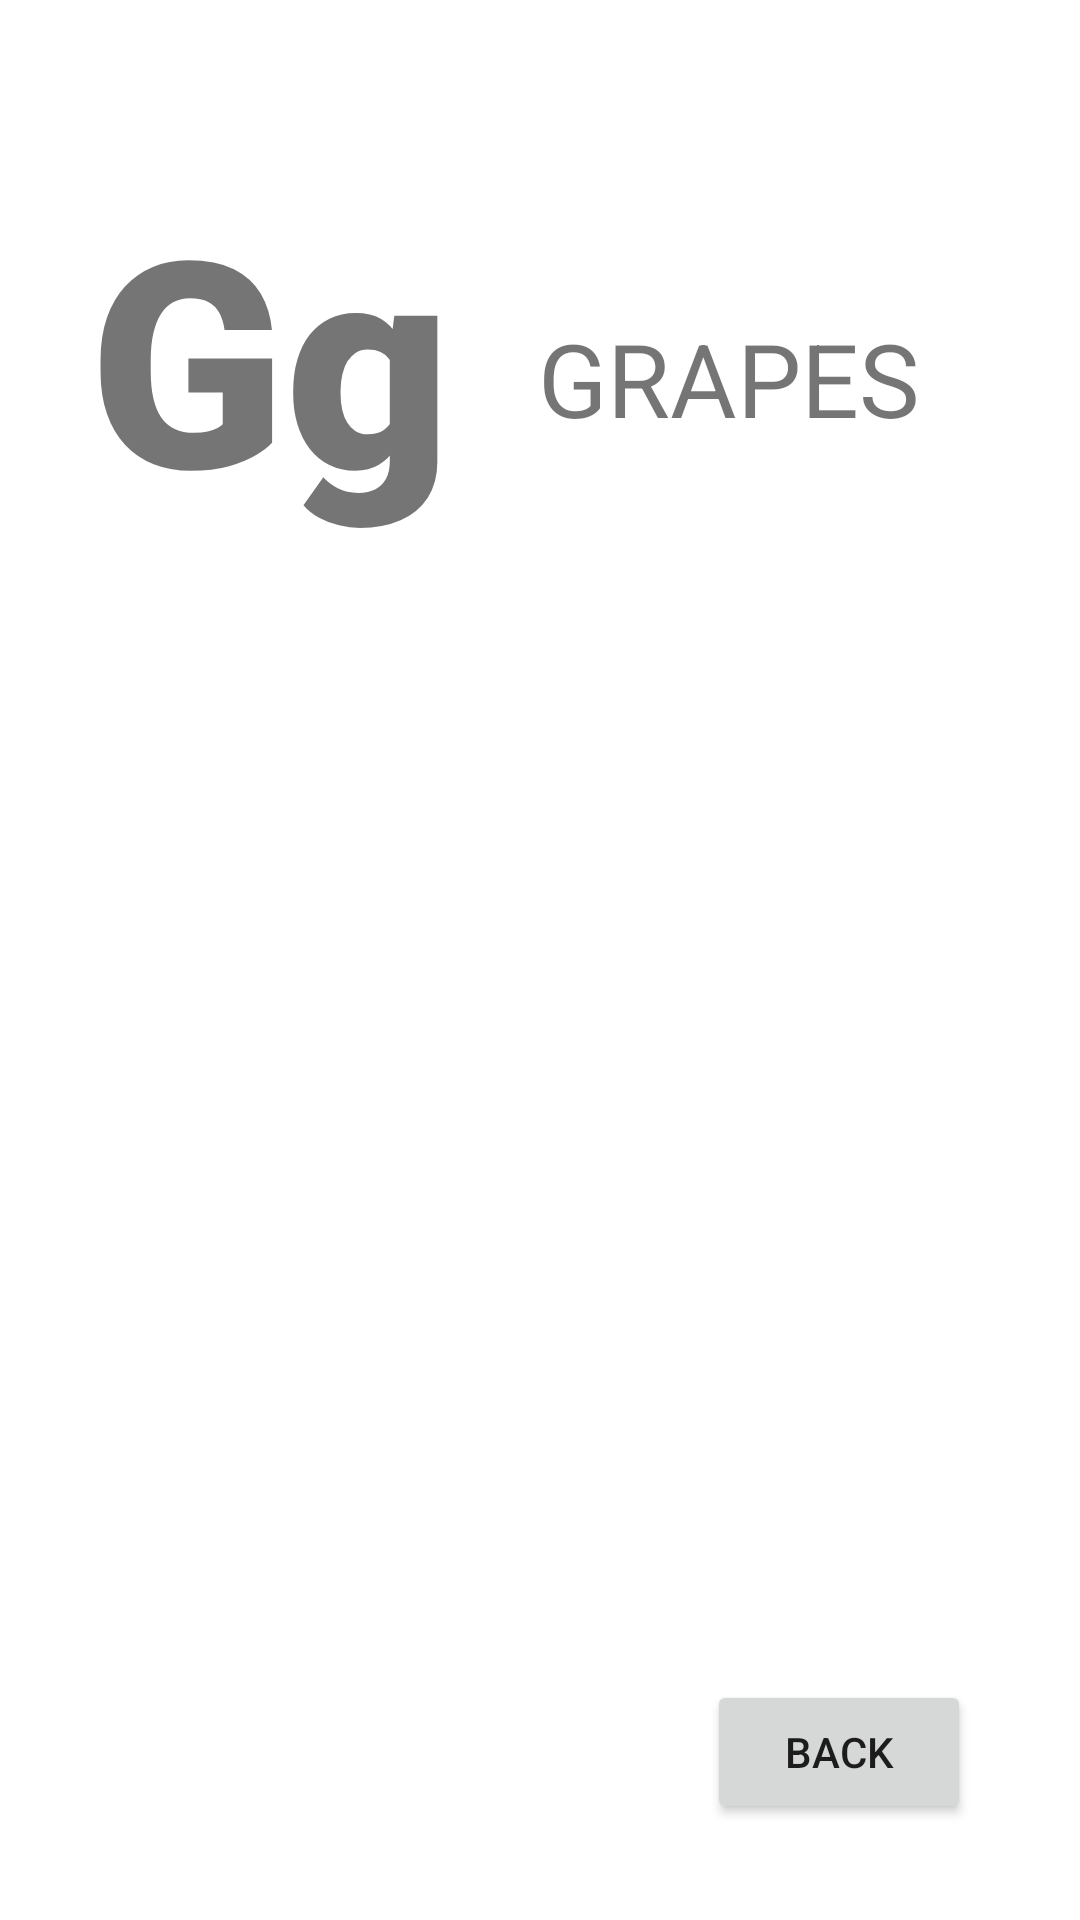

Write the Android layout XML for this screen, with the resource values it uses.
<!-- AndroidManifest.xml: application theme Theme.KidsBook -->
<!-- res/layout/activity_gfor.xml -->
<?xml version="1.0" encoding="utf-8"?>
<androidx.constraintlayout.widget.ConstraintLayout xmlns:android="http://schemas.android.com/apk/res/android"
    xmlns:app="http://schemas.android.com/apk/res-auto"
    xmlns:tools="http://schemas.android.com/tools"
    android:layout_width="match_parent"
    android:layout_height="match_parent"
    tools:context=".Gfor">

    <TextView
        android:id="@+id/textView27"
        android:layout_width="wrap_content"
        android:layout_height="wrap_content"
        android:fontFamily="sans-serif-black"
        android:text="Gg"
        android:textSize="96sp"
        app:layout_constraintBottom_toBottomOf="parent"
        app:layout_constraintEnd_toEndOf="parent"
        app:layout_constraintHorizontal_bias="0.124"
        app:layout_constraintStart_toStartOf="parent"
        app:layout_constraintTop_toTopOf="parent"
        app:layout_constraintVertical_bias="0.106" />

    <ImageView
        android:id="@+id/imageView26"
        android:layout_width="343dp"
        android:layout_height="343dp"
        app:layout_constraintBottom_toBottomOf="parent"
        app:layout_constraintEnd_toEndOf="parent"
        app:layout_constraintHorizontal_bias="0.365"
        app:layout_constraintStart_toStartOf="parent"
        app:layout_constraintTop_toBottomOf="@+id/textView27"
        app:layout_constraintVertical_bias="0.079"
        app:srcCompat="@drawable/grapes" />

    <Button
        android:id="@+id/button33"
        android:layout_width="wrap_content"
        android:layout_height="wrap_content"
        android:text="Back"
        app:layout_constraintBottom_toBottomOf="parent"
        app:layout_constraintEnd_toEndOf="parent"
        app:layout_constraintHorizontal_bias="0.866"
        app:layout_constraintStart_toStartOf="parent"
        app:layout_constraintTop_toBottomOf="@+id/imageView26"
        app:layout_constraintVertical_bias="0.446"
        android:onClick="onBack26"/>

    <TextView
        android:id="@+id/textView34"
        android:layout_width="wrap_content"
        android:layout_height="wrap_content"
        android:text="GRAPES"
        android:textSize="34sp"
        app:layout_constraintBottom_toTopOf="@+id/imageView26"
        app:layout_constraintEnd_toEndOf="parent"
        app:layout_constraintHorizontal_bias="0.348"
        app:layout_constraintStart_toEndOf="@+id/textView27"
        app:layout_constraintTop_toTopOf="parent"
        app:layout_constraintVertical_bias="0.708" />
</androidx.constraintlayout.widget.ConstraintLayout>
<!-- resources referenced by this layout -->
<resources>
  <style name="Theme.KidsBook" parent="Theme.MaterialComponents.DayNight.DarkActionBar">
          
          <item name="colorPrimary">@color/purple_500</item>
          <item name="colorPrimaryVariant">@color/purple_700</item>
          <item name="colorOnPrimary">@color/white</item>
          
          <item name="colorSecondary">@color/teal_200</item>
          <item name="colorSecondaryVariant">@color/teal_700</item>
          <item name="colorOnSecondary">@color/black</item>
          
          <item name="android:statusBarColor" tools:targetApi="l">?attr/colorPrimaryVariant</item>
          
      </style>
  <!-- not gathered from this repository: default colours our renderer supplied (Android Studio template values) -->
  <color name="purple_500">#FF6200EE</color>
  <color name="purple_700">#FF3700B3</color>
  <color name="teal_200">#FF03DAC5</color>
  <color name="teal_700">#FF018786</color>
  <color name="black">#FF000000</color>
  <color name="white">#FFFFFFFF</color>
</resources>
